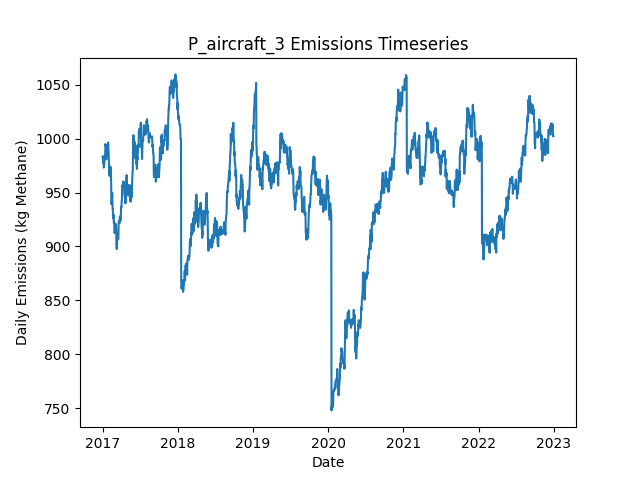

The table this chart was drawn from, first rows:
Date, Daily Emissions (Kg Methane), Daily Mitigable Emissions (Kg Methane), Daily Non-Mitigable Emissions (Kg Methan…, Daily Cost ($), Active Leaks, New Leaks, Leaks Repaired, Leaks Naturally Repaired, Leaks Tagged, Daily Repair Cost ($), Daily Natural Repair Cost ($), aircraft Deployment Cost ($), aircraft Sites flagged for Follow-Up, aircraft Leaks tagged for repair, aircraft Sites Visited, aircraft Travel Time (Minutes), aircraft Survey Time (Minutes), OGI_FU Deployment Cost ($), OGI_FU Sites flagged for Follow-Up, OGI_FU Leaks tagged for repair, OGI_FU Sites Visited, OGI_FU Travel Time (Minutes), OGI_FU Survey Time (Minutes)
2017-01-01, 983.4, 643.3, 340.1, 250, 359, 360, 0, 1, 0.00000, 0.00000, 200, 250, 0, , 10, 20, 10, 0.00000, , 0, 0, 0, 0
2017-01-02, 983.4, 643.3, 340.1, 0.00000, 359, 1, 0, 1, 0.00000, 0.00000, 200, 0.00000, 0, , 0, 0, 0, 0.00000, , 0, 0, 0, 0
2017-01-03, 981.6, 649.8, 331.9, 0.00000, 360, 3, 0, 1, 0.00000, 0.00000, 200, 0.00000, 0, , 0, 0, 0, 0.00000, , 0, 0, 0, 0
2017-01-04, 977.4, 645.5, 331.9, 0.00000, 358, 0, 0, 2, 0.00000, 0.00000, 400, 0.00000, 0, , 0, 0, 0, 0.00000, , 0, 0, 0, 0
2017-01-05, 980.3, 648.4, 331.9, 0.00000, 358, 1, 0, 1, 0.00000, 0.00000, 200, 0.00000, 0, , 0, 0, 0, 0.00000, , 0, 0, 0, 0
2017-01-06, 981.6, 648.4, 333.2, 0.00000, 360, 2, 0, 0, 0.00000, 0.00000, 0.00000, 0.00000, 0, , 0, 0, 0, 0.00000, , 0, 0, 0, 0
2017-01-07, 973.2, 640, 333.2, 0.00000, 358, 0, 0, 2, 0.00000, 0.00000, 400, 0.00000, 0, , 0, 0, 0, 0.00000, , 0, 0, 0, 0
2017-01-08, 974.3, 641.1, 333.2, 0.00000, 358, 2, 0, 2, 0.00000, 0.00000, 400, 0.00000, 0, , 0, 0, 0, 0.00000, , 0, 0, 0, 0
2017-01-09, 975.6, 642.4, 333.2, 0.00000, 358, 1, 0, 1, 0.00000, 0.00000, 200, 0.00000, 0, , 0, 0, 0, 0.00000, , 0, 0, 0, 0
2017-01-10, 978.3, 642.4, 335.8, 0.00000, 360, 2, 0, 0, 0.00000, 0.00000, 0.00000, 0.00000, 0, , 0, 0, 0, 0.00000, , 0, 0, 0, 0
2017-01-11, 984.3, 648.4, 335.8, 0.00000, 361, 1, 0, 0, 0.00000, 0.00000, 0.00000, 0.00000, 0, , 0, 0, 0, 0.00000, , 0, 0, 0, 0
2017-01-12, 981.6, 645.8, 335.8, 0.00000, 360, 0, 0, 1, 0.00000, 0.00000, 200, 0.00000, 0, , 0, 0, 0, 0.00000, , 0, 0, 0, 0
2017-01-13, 984.5, 648.4, 336.1, 0.00000, 362, 2, 0, 0, 0.00000, 0.00000, 0.00000, 0.00000, 0, , 0, 0, 0, 0.00000, , 0, 0, 0, 0
2017-01-14, 986.8, 651.1, 335.6, 0.00000, 362, 1, 0, 0, 0.00000, 0.00000, 0.00000, 0.00000, 0, , 0, 0, 0, 0.00000, , 0, 0, 0, 0
2017-01-15, 995, 651.1, 343.9, 0.00000, 363, 1, 0, 0, 0.00000, 0.00000, 0.00000, 0.00000, 0, , 0, 0, 0, 0.00000, , 0, 0, 0, 0
2017-01-16, 993.9, 650, 343.9, 0.00000, 363, 3, 0, 3, 0.00000, 0.00000, 600, 0.00000, 0, , 0, 0, 0, 0.00000, , 0, 0, 0, 0
2017-01-17, 993.9, 650, 343.9, 0.00000, 363, 0, 0, 0, 0.00000, 0.00000, 0.00000, 0.00000, 0, , 0, 0, 0, 0.00000, , 0, 0, 0, 0
2017-01-18, 993, 649.8, 343.2, 0.00000, 361, 0, 0, 1, 0.00000, 0.00000, 200, 0.00000, 0, , 0, 0, 0, 0.00000, , 0, 0, 0, 0
2017-01-19, 980.8, 641.5, 339.3, 0.00000, 358, 0, 0, 1, 0.00000, 0.00000, 200, 0.00000, 0, , 0, 0, 0, 0.00000, , 0, 0, 0, 0
2017-01-20, 989.1, 641.5, 347.5, 0.00000, 359, 1, 0, 0, 0.00000, 0.00000, 0.00000, 0.00000, 0, , 0, 0, 0, 0.00000, , 0, 0, 0, 0
2017-01-21, 986.9, 641.3, 345.6, 0.00000, 357, 0, 0, 1, 0.00000, 0.00000, 200, 0.00000, 0, , 0, 0, 0, 0.00000, , 0, 0, 0, 0
2017-01-22, 992, 648.4, 343.6, 0.00000, 358, 2, 0, 0, 0.00000, 0.00000, 0.00000, 0.00000, 0, , 0, 0, 0, 0.00000, , 0, 0, 0, 0
2017-01-23, 986, 642.4, 343.6, 0.00000, 357, 0, 0, 1, 0.00000, 0.00000, 200, 0.00000, 0, , 0, 0, 0, 0.00000, , 0, 0, 0, 0
2017-01-24, 991.8, 648.2, 343.6, 0.00000, 358, 2, 0, 1, 0.00000, 0.00000, 200, 0.00000, 0, , 0, 0, 0, 0.00000, , 0, 0, 0, 0
2017-01-25, 990.9, 647.3, 343.6, 0.00000, 357, 1, 0, 2, 0.00000, 0.00000, 400, 0.00000, 0, , 0, 0, 0, 0.00000, , 0, 0, 0, 0
2017-01-26, 988.2, 644.7, 343.6, 0.00000, 356, 0, 0, 1, 0.00000, 0.00000, 200, 0.00000, 0, , 0, 0, 0, 0.00000, , 0, 0, 0, 0
2017-01-27, 988.2, 644.7, 343.6, 0.00000, 356, 0, 0, 0, 0.00000, 0.00000, 0.00000, 0.00000, 0, , 0, 0, 0, 0.00000, , 0, 0, 0, 0
2017-01-28, 996.5, 644.7, 351.9, 0.00000, 357, 1, 0, 0, 0.00000, 0.00000, 0.00000, 0.00000, 0, , 0, 0, 0, 0.00000, , 0, 0, 0, 0
2017-01-29, 990.9, 639.1, 351.9, 0.00000, 354, 0, 0, 3, 0.00000, 0.00000, 600, 0.00000, 0, , 0, 0, 0, 0.00000, , 0, 0, 0, 0
2017-01-30, 988.9, 636.4, 352.5, 0.00000, 354, 1, 0, 1, 0.00000, 0.00000, 200, 0.00000, 0, , 0, 0, 0, 0.00000, , 0, 0, 0, 0
2017-01-31, 982.6, 628.1, 354.5, 0.00000, 354, 1, 0, 1, 0.00000, 0.00000, 200, 0.00000, 0, , 0, 0, 0, 0.00000, , 0, 0, 0, 0
2017-02-01, 977, 622.5, 354.5, 0.00000, 354, 1, 0, 1, 0.00000, 0.00000, 200, 0.00000, 0, , 0, 0, 0, 0.00000, , 0, 0, 0, 0
2017-02-02, 969.2, 614.7, 354.5, 0.00000, 351, 0, 0, 3, 0.00000, 0.00000, 600, 0.00000, 0, , 0, 0, 0, 0.00000, , 0, 0, 0, 0
2017-02-03, 965.6, 610.5, 355.2, 0.00000, 350, 1, 0, 2, 0.00000, 0.00000, 400, 0.00000, 0, , 0, 0, 0, 0.00000, , 0, 0, 0, 0
2017-02-04, 965.6, 610.5, 355.2, 0.00000, 350, 0, 0, 0, 0.00000, 0.00000, 0.00000, 0.00000, 0, , 0, 0, 0, 0.00000, , 0, 0, 0, 0
2017-02-05, 965.6, 610.5, 355.2, 0.00000, 350, 1, 0, 0, 0.00000, 0.00000, 0.00000, 0.00000, 0, , 0, 0, 0, 0.00000, , 0, 0, 0, 0
2017-02-06, 974.1, 619, 355.2, 0.00000, 352, 2, 0, 0, 0.00000, 0.00000, 0.00000, 0.00000, 0, , 0, 0, 0, 0.00000, , 0, 0, 0, 0
2017-02-07, 968.8, 621.9, 346.9, 0.00000, 353, 2, 0, 0, 0.00000, 0.00000, 0.00000, 0.00000, 0, , 0, 0, 0, 0.00000, , 0, 0, 0, 0
2017-02-08, 973.2, 626.3, 346.9, 0.00000, 354, 1, 0, 0, 0.00000, 0.00000, 0.00000, 0.00000, 0, , 0, 0, 0, 0.00000, , 0, 0, 0, 0
2017-02-09, 973.2, 626.3, 346.9, 0.00000, 354, 0, 0, 0, 0.00000, 0.00000, 0.00000, 0.00000, 0, , 0, 0, 0, 0.00000, , 0, 0, 0, 0
2017-02-10, 973.5, 626.6, 346.9, 0.00000, 355, 1, 0, 0, 0.00000, 0.00000, 0.00000, 0.00000, 0, , 0, 0, 0, 0.00000, , 0, 0, 0, 0
2017-02-11, 966.1, 621.2, 344.9, 0.00000, 352, 0, 0, 2, 0.00000, 0.00000, 400, 0.00000, 0, , 0, 0, 0, 0.00000, , 0, 0, 0, 0
2017-02-12, 955.8, 610.2, 345.6, 0.00000, 351, 1, 0, 2, 0.00000, 0.00000, 400, 0.00000, 0, , 0, 0, 0, 0.00000, , 0, 0, 0, 0
2017-02-13, 939.3, 593.7, 345.6, 0.00000, 349, 1, 0, 2, 0.00000, 0.00000, 400, 0.00000, 0, , 0, 0, 0, 0.00000, , 0, 0, 0, 0
2017-02-14, 939.3, 593.7, 345.6, 0.00000, 349, 0, 0, 0, 0.00000, 0.00000, 0.00000, 0.00000, 0, , 0, 0, 0, 0.00000, , 0, 0, 0, 0
2017-02-15, 941.3, 593.7, 347.6, 0.00000, 350, 1, 0, 0, 0.00000, 0.00000, 0.00000, 0.00000, 0, , 0, 0, 0, 0.00000, , 0, 0, 0, 0
2017-02-16, 946.4, 598.8, 347.6, 0.00000, 350, 3, 0, 3, 0.00000, 0.00000, 600, 0.00000, 0, , 0, 0, 0, 0.00000, , 0, 0, 0, 0
2017-02-17, 949.8, 601.7, 348, 0.00000, 353, 3, 0, 0, 0.00000, 0.00000, 0.00000, 0.00000, 0, , 0, 0, 0, 0.00000, , 0, 0, 0, 0
2017-02-18, 940.8, 601.7, 339.1, 0.00000, 352, 0, 0, 0, 0.00000, 0.00000, 0.00000, 0.00000, 0, , 0, 0, 0, 0.00000, , 0, 0, 0, 0
2017-02-19, 934.8, 595.7, 339.1, 0.00000, 351, 0, 0, 1, 0.00000, 0.00000, 200, 0.00000, 0, , 0, 0, 0, 0.00000, , 0, 0, 0, 0
2017-02-20, 934.8, 595.7, 339.1, 0.00000, 351, 0, 0, 0, 0.00000, 0.00000, 0.00000, 0.00000, 0, , 0, 0, 0, 0.00000, , 0, 0, 0, 0
2017-02-21, 926.3, 587.2, 339.1, 0.00000, 349, 0, 0, 2, 0.00000, 0.00000, 400, 0.00000, 0, , 0, 0, 0, 0.00000, , 0, 0, 0, 0
2017-02-22, 926.3, 587.2, 339.1, 0.00000, 349, 0, 0, 0, 0.00000, 0.00000, 0.00000, 0.00000, 0, , 0, 0, 0, 0.00000, , 0, 0, 0, 0
2017-02-23, 929.9, 589.9, 340, 0.00000, 352, 3, 0, 0, 0.00000, 0.00000, 0.00000, 0.00000, 0, , 0, 0, 0, 0.00000, , 0, 0, 0, 0
2017-02-24, 927.2, 587.2, 340, 0.00000, 351, 0, 0, 1, 0.00000, 0.00000, 200, 0.00000, 0, , 0, 0, 0, 0.00000, , 0, 0, 0, 0
2017-02-25, 921.8, 581.9, 340, 0.00000, 349, 0, 0, 2, 0.00000, 0.00000, 400, 0.00000, 0, , 0, 0, 0, 0.00000, , 0, 0, 0, 0
2017-02-26, 923, 583, 340, 0.00000, 349, 1, 0, 1, 0.00000, 0.00000, 200, 0.00000, 0, , 0, 0, 0, 0.00000, , 0, 0, 0, 0
2017-02-27, 923, 583, 340, 0.00000, 349, 0, 0, 0, 0.00000, 0.00000, 0.00000, 0.00000, 0, , 0, 0, 0, 0.00000, , 0, 0, 0, 0
2017-02-28, 914.7, 574.7, 340, 0.00000, 345, 0, 0, 4, 0.00000, 0.00000, 800, 0.00000, 0, , 0, 0, 0, 0.00000, , 0, 0, 0, 0
2017-03-01, 912.5, 572.7, 339.8, 0.00000, 345, 2, 0, 1, 0.00000, 0.00000, 200, 0.00000, 0, , 0, 0, 0, 0.00000, , 0, 0, 0, 0
... 2,131 more rows
